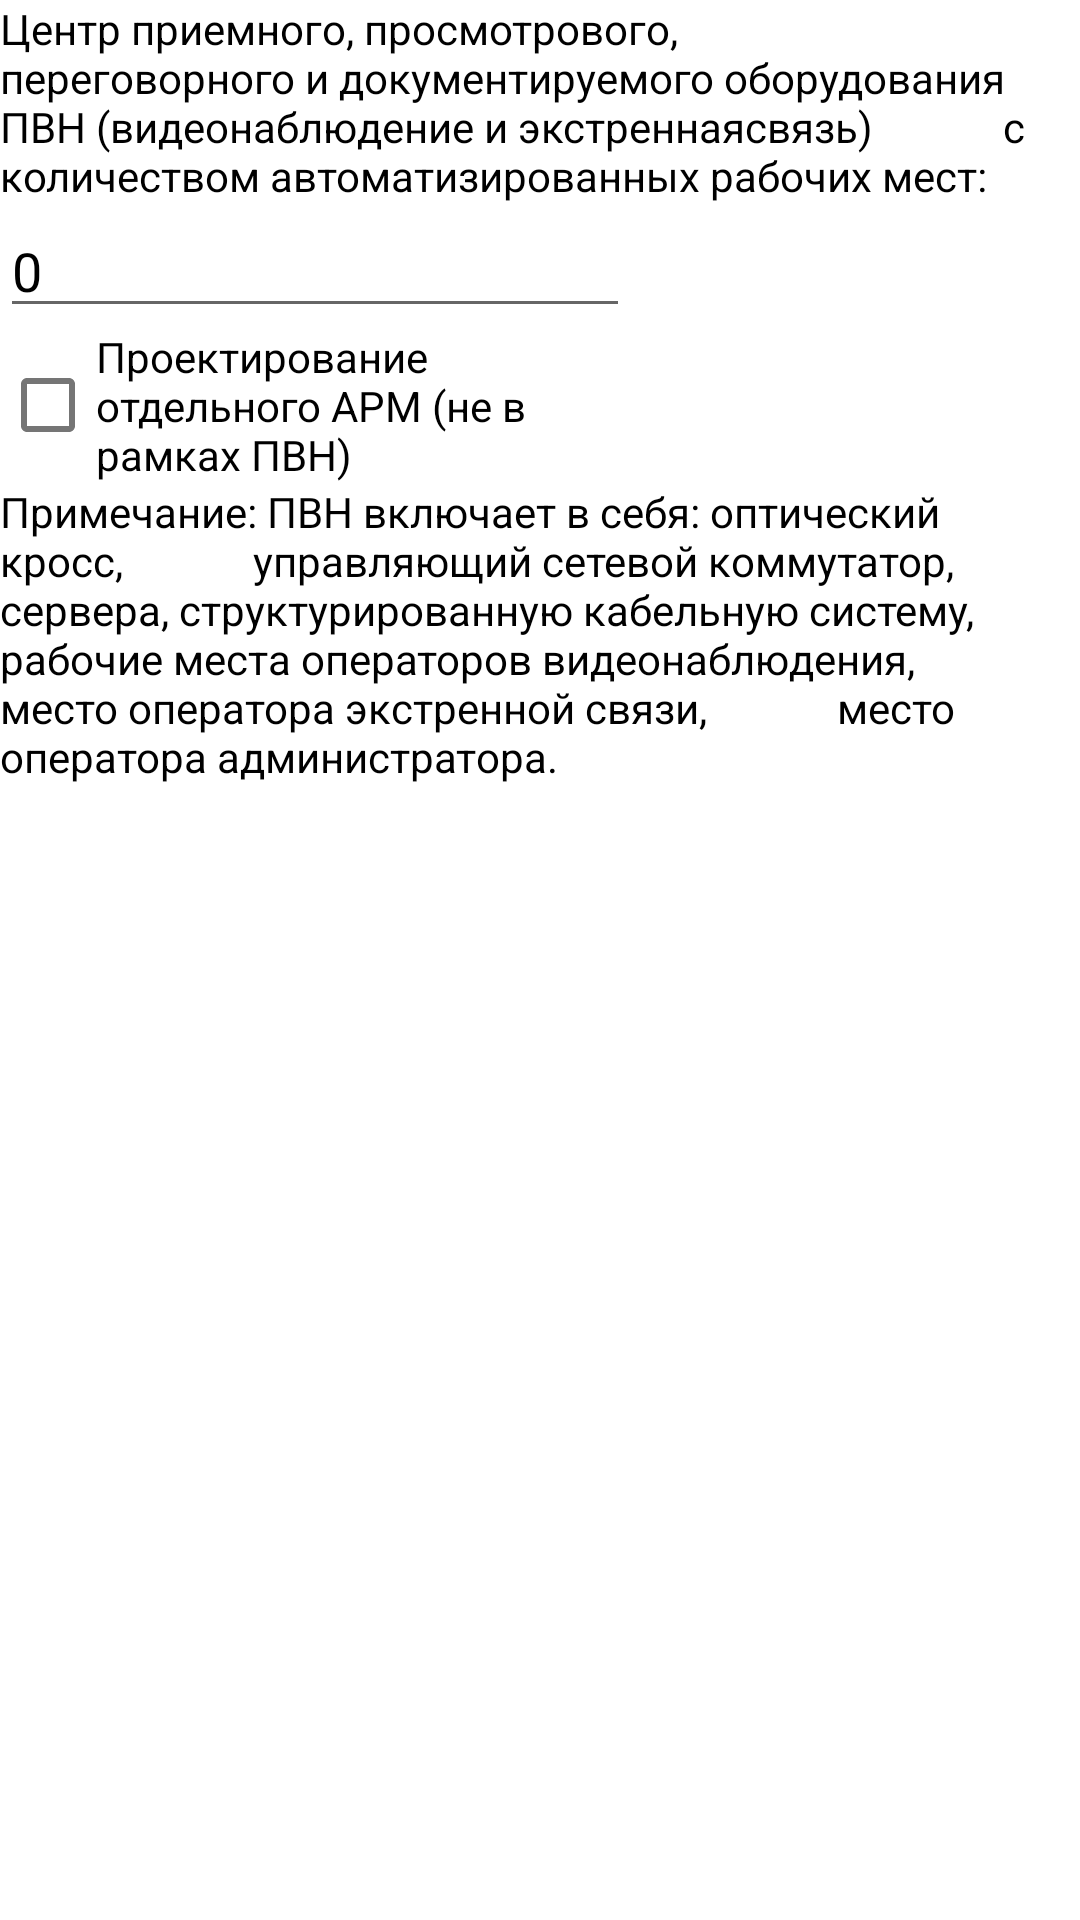

Android layout source for this screen:
<!-- AndroidManifest.xml: application theme Theme.MyTestApplication -->
<!-- res/layout/fragment_c_c_t_v__p_v_n.xml -->
<?xml version="1.0" encoding="utf-8"?>
<FrameLayout xmlns:android="http://schemas.android.com/apk/res/android"
    xmlns:tools="http://schemas.android.com/tools"
    android:layout_width="match_parent"
    android:layout_height="match_parent"
    android:background="@color/white"
    tools:context=".CCTV_PVN">

    <LinearLayout
        android:layout_width="match_parent"
        android:layout_height="match_parent"
        android:orientation="vertical">


        <TextView
            android:id="@+id/textView9"
            android:layout_width="match_parent"
            android:layout_height="wrap_content"
            android:textColor="@color/black"
            android:text="Центр приемного, просмотрового,
            переговорного и документируемого оборудования
            ПВН (видеонаблюдение и экстреннаясвязь)
            с количеством автоматизированных рабочих мест: " />

        <EditText
            android:id="@+id/editTextNumber_CCTV_PVN"
            android:layout_width="wrap_content"
            android:layout_height="wrap_content"
            android:textColor="@color/black"
            android:ems="10"
            android:text="0"
            android:inputType="number" />

        <CheckBox
            android:id="@+id/checkBox_ARM_PVN"
            android:layout_width="215dp"
            android:layout_height="wrap_content"
            android:textColor="@color/black"
            android:text="Проектирование отдельного АРМ (не в рамках ПВН)"/>

        <TextView
            android:id="@+id/textView10"
            android:layout_width="match_parent"
            android:layout_height="wrap_content"
            android:textColor="@color/black"
            android:text="Примечание: ПВН включает в себя: оптический кросс,
            управляющий сетевой коммутатор, сервера, структурированную кабельную систему,
            рабочие места операторов видеонаблюдения,
            место оператора экстренной связи,
            место оператора администратора." />
    </LinearLayout>
</FrameLayout>
<!-- resources referenced by this layout -->
<resources>
  <color name="black">#FF000000</color>
  <color name="white">#FFFFFFFF</color>
  <style name="Theme.MyTestApplication" parent="Theme.MaterialComponents.DayNight.DarkActionBar">
          
          <item name="colorPrimary">@color/purple_500</item>
          <item name="colorPrimaryVariant">@color/purple_700</item>
          <item name="colorOnPrimary">@color/white</item>
          
          <item name="colorSecondary">@color/teal_200</item>
          <item name="colorSecondaryVariant">@color/teal_700</item>
          <item name="colorOnSecondary">@color/black</item>
          
          <item name="android:statusBarColor" tools:targetApi="l">@color/colorPrimaryDark</item>
          
      </style>
  <color name="purple_500">#FF6200EE</color>
  <color name="purple_700">#FF3700B3</color>
  <color name="teal_200">#FF03DAC5</color>
  <color name="teal_700">#FF018786</color>
  <color name="colorPrimaryDark">#CC0605</color>
</resources>
